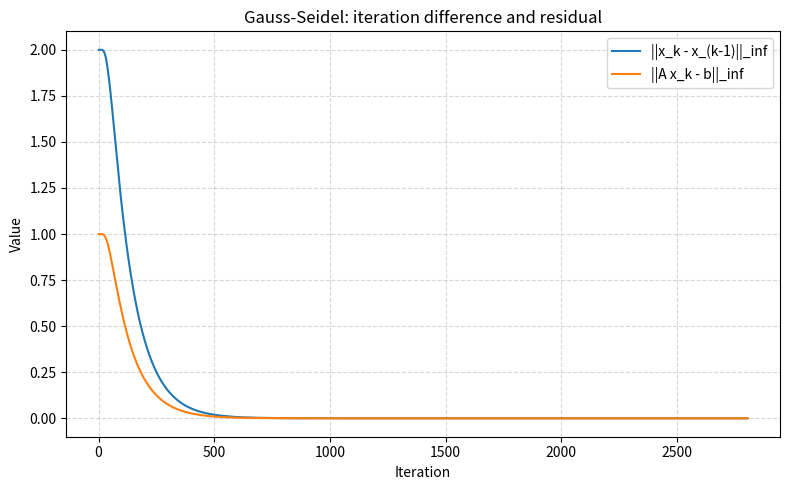

This chart was generated by the following Python code:
import numpy as np
import matplotlib.pyplot as plt


class SeidelSolver:
    def __init__(self, A, b, tol=1e-10, max_iter=1000):
        self.A = np.array(A, dtype=float)
        self.b = np.array(b, dtype=float)
        self.tol = float(tol)
        self.max_iter = int(max_iter)
        self._validate_input()

    def _validate_input(self):
        n, m = self.A.shape
        if n != m:
            raise ValueError("Матрица A должна быть квадратной.")
        if self.b.shape[0] != n:
            raise ValueError("Размерность b должна совпадать с размером A.")
        if np.any(np.isclose(np.diag(self.A), 0.0)):
            raise ValueError("На диагонали A есть нули, метод Зейделя неприменим.")
        if self.tol <= 0:
            raise ValueError("tol должен быть положительным.")

    def solve(self, x0=None, return_history=False):
        n = self.A.shape[0]
        x = np.zeros(n, dtype=float) if x0 is None else np.array(x0, dtype=float)

        diff_history = []
        residual_history = []

        for iteration in range(1, self.max_iter + 1):
            x_prev = x.copy()
            for i in range(n):
                a_sum = np.dot(self.A[i], x)
                x[i] = (self.b[i] - (a_sum - A[i, i] * x[i])) / self.A[i, i]

            iter_diff = np.linalg.norm(x - x_prev, ord=np.inf)
            residual = np.linalg.norm(self.A @ x - self.b, ord=np.inf)
            diff_history.append(iter_diff)
            residual_history.append(residual)

            if iter_diff < self.tol:
                if return_history:
                    return x, iteration, diff_history, residual_history
                return x, iteration

        raise RuntimeError(
            f"Метод не сошёлся за {self.max_iter} итераций. "
            f"Попробуйте увеличить max_iter или изменить систему."
        )


def plot_convergence(diff_history, residual_history):
    iterations = np.arange(1, len(diff_history) + 1)

    plt.figure(figsize=(8, 5))
    plt.plot(iterations, diff_history, label="||x_k - x_(k-1)||_inf")
    plt.plot(iterations, residual_history, label="||A x_k - b||_inf")
    plt.xlabel("Iteration")
    plt.ylabel("Value")
    plt.title("Gauss-Seidel: iteration difference and residual")
    plt.grid(True, which="both", linestyle="--", alpha=0.5)
    plt.legend()
    plt.tight_layout()
    plt.show()


def build_T(n):
    return np.eye(n) - 0.25 * np.eye(n, k=1) - 0.25 * np.eye(n, k=-1)


def build_D(n):
    return -0.25 * np.eye(n)


def build_A(n):
    T = build_T(n)
    D = build_D(n)
    Z = np.zeros((n, n))

    blocks = []
    for i in range(n):
        row = []
        for j in range(n):
            if i == j:
                row.append(T)
            elif abs(i - j) == 1:
                row.append(D)
            else:
                row.append(Z)
        blocks.append(row)

    return np.block(blocks)


if __name__ == "__main__":
    n = 30

    A = build_A(n)
    print('A = ', A)
    b = np.ones(n * n)
    print('b = ', b)

    solver = SeidelSolver(A, b, tol=1e-12, max_iter=5000)
    solution, iters, diff_hist, residual_hist = solver.solve(return_history=True)

    print("Невязка: ", residual_hist)

    print("Решение x: ", solution)
    print("Итераций: ", iters)
    plot_convergence(diff_hist, residual_hist)